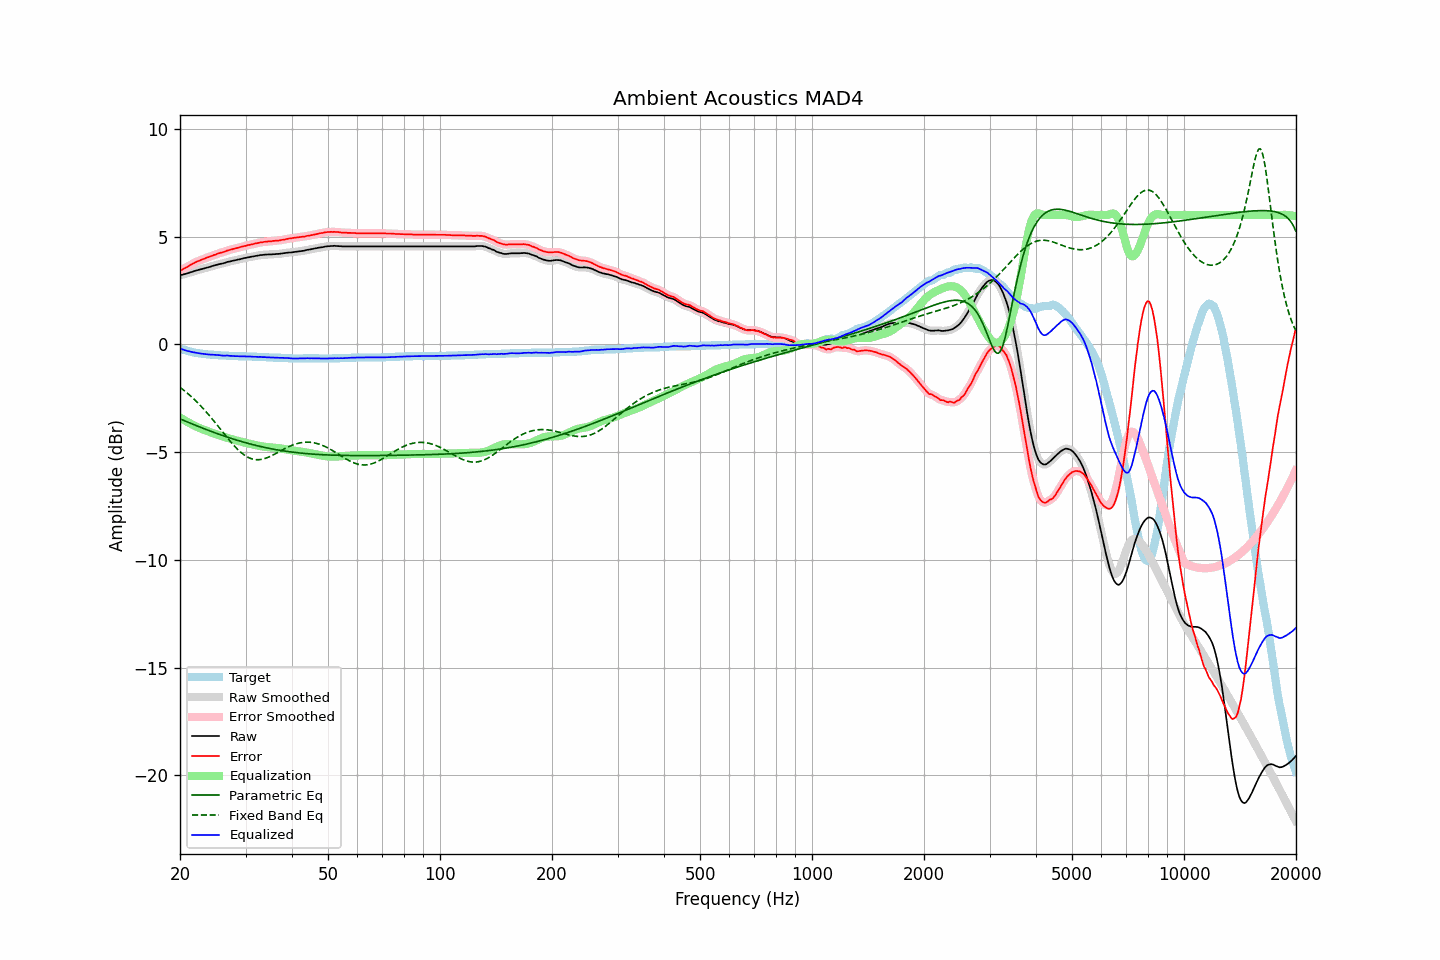

The file beside this chart, header and first rows:
frequency, raw, error, smoothed, error_smoothed, equalization, parametric_eq, fixed_band_eq, equalized_raw, equalized_smoothed, target
20.00, 3.20, 3.40, 3.20, 3.40, -3.40, -3.46, -2.00, -0.20, -0.20, -0.20
20.20, 3.22, 3.45, 3.22, 3.45, -3.44, -3.49, -2.05, -0.22, -0.22, -0.23
20.40, 3.24, 3.49, 3.24, 3.49, -3.49, -3.52, -2.11, -0.25, -0.25, -0.25
20.61, 3.26, 3.53, 3.26, 3.53, -3.53, -3.55, -2.17, -0.27, -0.27, -0.27
20.81, 3.28, 3.57, 3.28, 3.57, -3.58, -3.59, -2.23, -0.30, -0.30, -0.29
21.02, 3.30, 3.61, 3.30, 3.61, -3.62, -3.62, -2.30, -0.32, -0.31, -0.31
21.23, 3.33, 3.66, 3.33, 3.66, -3.66, -3.65, -2.36, -0.33, -0.33, -0.33
21.44, 3.35, 3.70, 3.35, 3.70, -3.70, -3.68, -2.43, -0.35, -0.35, -0.35
21.66, 3.37, 3.74, 3.37, 3.74, -3.74, -3.71, -2.50, -0.37, -0.36, -0.37
21.87, 3.40, 3.78, 3.40, 3.78, -3.78, -3.74, -2.57, -0.38, -0.38, -0.38
22.09, 3.42, 3.82, 3.42, 3.82, -3.81, -3.77, -2.64, -0.39, -0.39, -0.40
22.31, 3.44, 3.85, 3.44, 3.85, -3.85, -3.80, -2.71, -0.41, -0.41, -0.41
22.54, 3.46, 3.88, 3.46, 3.88, -3.88, -3.83, -2.79, -0.42, -0.42, -0.42
22.76, 3.48, 3.91, 3.48, 3.91, -3.91, -3.86, -2.87, -0.43, -0.43, -0.43
22.99, 3.50, 3.94, 3.50, 3.94, -3.94, -3.89, -2.95, -0.44, -0.44, -0.44
23.22, 3.52, 3.97, 3.52, 3.97, -3.97, -3.92, -3.03, -0.45, -0.45, -0.45
23.45, 3.54, 4.00, 3.54, 4.00, -4.00, -3.95, -3.11, -0.46, -0.46, -0.46
23.69, 3.56, 4.03, 3.56, 4.03, -4.03, -3.97, -3.20, -0.47, -0.47, -0.47
23.92, 3.58, 4.05, 3.58, 4.05, -4.05, -4.00, -3.28, -0.47, -0.47, -0.47
24.16, 3.60, 4.08, 3.60, 4.08, -4.08, -4.03, -3.37, -0.48, -0.48, -0.48
24.40, 3.63, 4.11, 3.63, 4.11, -4.11, -4.06, -3.46, -0.48, -0.48, -0.48
24.65, 3.65, 4.14, 3.65, 4.14, -4.14, -4.09, -3.55, -0.49, -0.49, -0.49
24.89, 3.67, 4.16, 3.67, 4.16, -4.16, -4.11, -3.64, -0.49, -0.49, -0.49
25.14, 3.69, 4.19, 3.69, 4.19, -4.19, -4.14, -3.74, -0.50, -0.50, -0.50
25.39, 3.71, 4.22, 3.71, 4.22, -4.21, -4.17, -3.83, -0.50, -0.50, -0.51
25.65, 3.73, 4.24, 3.73, 4.24, -4.24, -4.19, -3.92, -0.51, -0.51, -0.51
25.91, 3.74, 4.26, 3.74, 4.26, -4.26, -4.22, -4.02, -0.52, -0.52, -0.52
26.16, 3.76, 4.28, 3.76, 4.28, -4.29, -4.25, -4.11, -0.53, -0.53, -0.52
26.43, 3.78, 4.30, 3.78, 4.31, -4.31, -4.27, -4.21, -0.53, -0.53, -0.52
26.69, 3.81, 4.34, 3.81, 4.33, -4.33, -4.30, -4.30, -0.52, -0.53, -0.53
26.96, 3.83, 4.36, 3.83, 4.36, -4.35, -4.32, -4.39, -0.52, -0.53, -0.53
27.23, 3.84, 4.38, 3.85, 4.38, -4.38, -4.35, -4.48, -0.54, -0.53, -0.54
27.50, 3.86, 4.40, 3.86, 4.40, -4.40, -4.37, -4.57, -0.54, -0.54, -0.54
27.77, 3.88, 4.42, 3.88, 4.42, -4.42, -4.39, -4.65, -0.54, -0.54, -0.54
28.05, 3.89, 4.44, 3.89, 4.44, -4.44, -4.42, -4.73, -0.55, -0.55, -0.55
28.33, 3.91, 4.46, 3.91, 4.46, -4.46, -4.44, -4.81, -0.55, -0.55, -0.55
28.62, 3.93, 4.48, 3.93, 4.48, -4.48, -4.46, -4.89, -0.55, -0.55, -0.55
28.90, 3.94, 4.50, 3.94, 4.50, -4.50, -4.49, -4.96, -0.56, -0.56, -0.56
29.19, 3.96, 4.52, 3.96, 4.52, -4.52, -4.51, -5.02, -0.56, -0.56, -0.56
29.48, 3.98, 4.54, 3.98, 4.54, -4.54, -4.53, -5.08, -0.56, -0.56, -0.56
29.78, 4.00, 4.56, 4.00, 4.56, -4.56, -4.55, -5.14, -0.56, -0.56, -0.56
30.08, 4.01, 4.57, 4.01, 4.58, -4.58, -4.57, -5.19, -0.57, -0.56, -0.56
30.38, 4.03, 4.60, 4.03, 4.59, -4.59, -4.59, -5.23, -0.56, -0.57, -0.57
30.68, 4.04, 4.61, 4.04, 4.61, -4.61, -4.61, -5.27, -0.57, -0.57, -0.57
30.99, 4.06, 4.63, 4.06, 4.63, -4.63, -4.63, -5.30, -0.57, -0.57, -0.57
31.30, 4.07, 4.64, 4.07, 4.64, -4.64, -4.65, -5.32, -0.57, -0.57, -0.57
31.61, 4.08, 4.66, 4.08, 4.66, -4.66, -4.67, -5.34, -0.58, -0.58, -0.58
31.93, 4.10, 4.68, 4.10, 4.68, -4.68, -4.69, -5.35, -0.58, -0.58, -0.58
32.24, 4.11, 4.69, 4.11, 4.69, -4.69, -4.71, -5.36, -0.58, -0.58, -0.58
32.57, 4.12, 4.71, 4.12, 4.71, -4.71, -4.72, -5.35, -0.59, -0.58, -0.59
32.89, 4.14, 4.73, 4.13, 4.72, -4.72, -4.74, -5.35, -0.58, -0.59, -0.59
33.22, 4.14, 4.73, 4.14, 4.74, -4.73, -4.76, -5.33, -0.59, -0.59, -0.59
33.55, 4.15, 4.75, 4.15, 4.75, -4.75, -4.77, -5.32, -0.60, -0.60, -0.60
33.89, 4.16, 4.76, 4.16, 4.76, -4.76, -4.79, -5.29, -0.60, -0.60, -0.60
34.23, 4.16, 4.76, 4.16, 4.77, -4.77, -4.81, -5.27, -0.61, -0.60, -0.60
34.57, 4.17, 4.78, 4.17, 4.77, -4.77, -4.82, -5.24, -0.60, -0.61, -0.61
34.92, 4.17, 4.78, 4.17, 4.78, -4.78, -4.84, -5.21, -0.61, -0.61, -0.61
35.27, 4.17, 4.78, 4.17, 4.79, -4.79, -4.85, -5.17, -0.62, -0.61, -0.61
35.62, 4.18, 4.80, 4.18, 4.79, -4.79, -4.87, -5.13, -0.61, -0.62, -0.62
35.97, 4.18, 4.80, 4.18, 4.80, -4.80, -4.88, -5.09, -0.62, -0.62, -0.62
... 635 more rows
